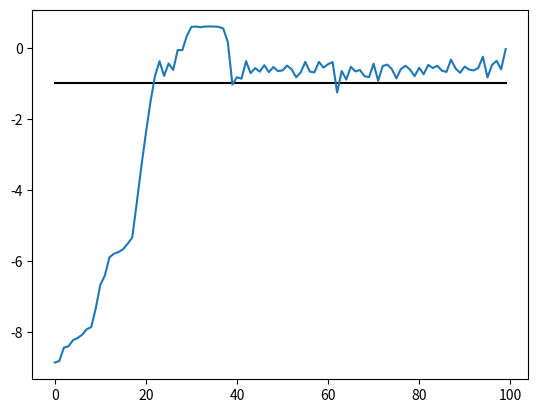

Write the Python code that produced this figure.
import numpy as np
import matplotlib.pyplot as plt

# Initial values
mu = np.array([1, -10])
var = np.array([[1, 0], [0, 1]])
a_final = []
pl = []
a_true = -1
x = np.zeros((101, 1))
y_obs = np.zeros((100, 1))
x[0] = 1

# Generating data
for i in range(100):
    x[i+1] = a_true*x[i] + np.random.normal(0, 1)
    y_obs[i] = np.sqrt(x[i]**2 + 1) + np.random.normal(0, 0.5)

# EKF
for i in range(100):    #100 iterations
    a = mu[1]
    y = y_obs[i]
    mu_pred = [a*mu[0], a]      #  mu_k+1|k
    F = np.array([[a, mu[0]], [0, 1]])   #Jacobian(a.x_k)
    var_pred = F @ var @ F.T + np.diag([1,0.1])  # sigma_k+1|k
    C = np.array([[mu_pred[0]/np.sqrt(mu_pred[0]**2+1), 0]])  #Jacobian(sqrt(x^2 + 1))
    K = var_pred @ C.T @ np.linalg.inv(C @ var_pred @ C.T + np.array([[0.5]]))  # Kalman Gain
    x_lat = mu_pred + K@(y - np.array([np.sqrt(mu_pred[0]**2 + 1)]))  # mu_k+1|k+1 - mean
    P_lat = (np.eye(2) - K @ C) @ var_pred     #sigma_k+1|k+1 - covariance
    a_final.append(x_lat[1])
    pl.append(x_lat[1] + np.sqrt(P_lat[1][1]))  #mu_k + sigma_k
    mu = x_lat
#print(a_final)
a_true = [-1]*100
plt.figure(1)
plt.plot(a_true, 'k')
plt.plot(pl)
plt.show()